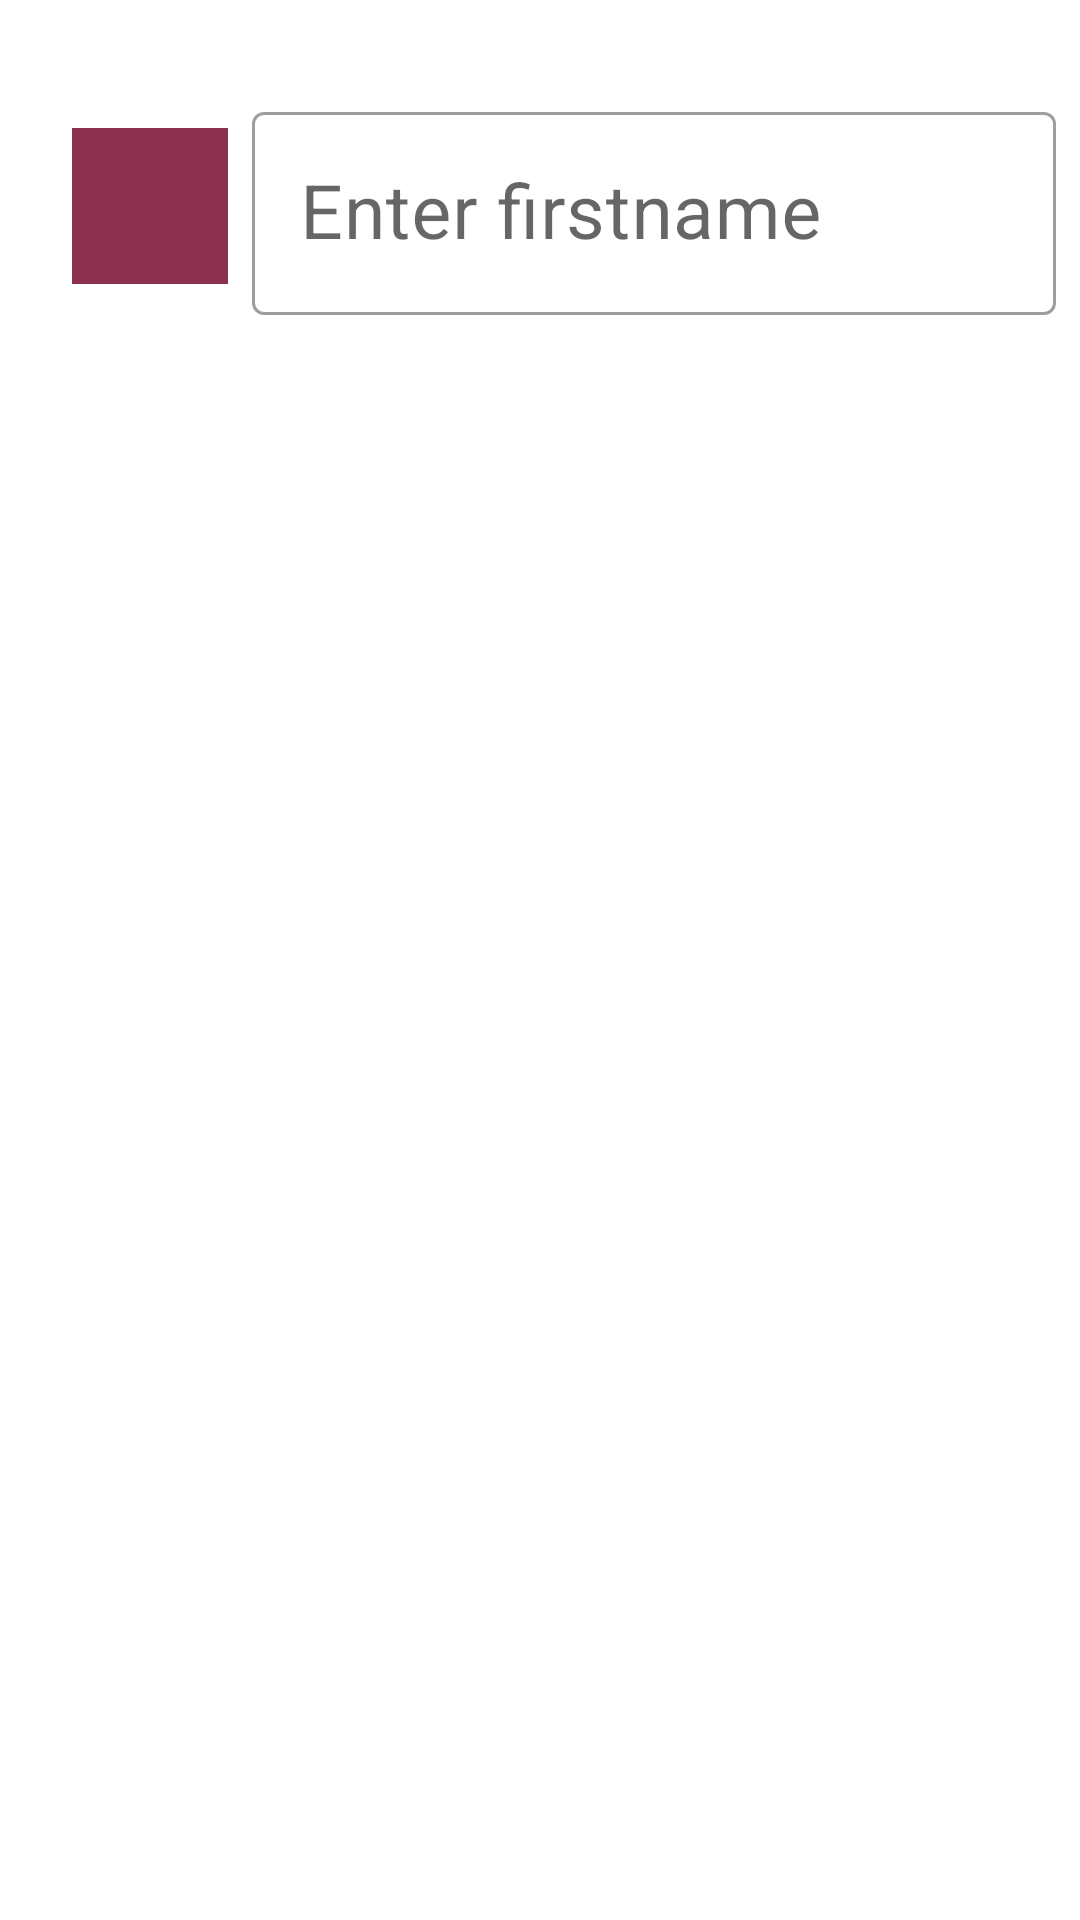

Produce the Android XML layout that renders to this screen, including the resource entries it uses.
<!-- AndroidManifest.xml: application theme Theme.Workoutlog -->
<!-- res/layout/activity_new_signup.xml -->
<?xml version="1.0" encoding="utf-8"?>
<androidx.constraintlayout.widget.ConstraintLayout
    xmlns:android="http://schemas.android.com/apk/res/android"
    xmlns:app="http://schemas.android.com/apk/res-auto"
    xmlns:tools="http://schemas.android.com/tools"
    android:layout_width="match_parent"
    android:layout_height="match_parent">

    <ImageView
        android:id="@+id/firstNameImage"
        android:layout_width="@dimen/image_width"
        android:layout_height="@dimen/image_height"
        android:layout_marginStart="24dp"
        android:background="#8C304F"
        app:layout_constraintEnd_toStartOf="@+id/tilFirstname"
        app:layout_constraintStart_toStartOf="parent"
        app:layout_constraintTop_toTopOf="@id/tilFirstname"
        app:layout_constraintBottom_toBottomOf="@id/tilFirstname"
        app:srcCompat="@drawable/ic_baseline_person_24" />

    <com.google.android.material.textfield.TextInputLayout
        android:id="@+id/tilFirstname"
        style="@style/Widget.MaterialComponents.TextInputLayout.OutlinedBox"
        android:layout_width="0dp"
        android:layout_height="wrap_content"
        android:layout_marginStart="8dp"
        android:layout_marginEnd="8dp"
        android:layout_marginTop="32dp"
        app:layout_constraintEnd_toEndOf="parent"
        app:layout_constraintStart_toEndOf="@id/firstNameImage"
        app:layout_constraintTop_toTopOf="parent">

        <com.google.android.material.textfield.TextInputEditText
            android:id="@+id/etFirstname"
            android:layout_width="match_parent"
            android:layout_height="wrap_content"
            android:elegantTextHeight="false"
            android:hint="@string/enter_firstname"
            android:inputType="text"
            android:textSize="25sp"
            android:textStyle="normal" />
    </com.google.android.material.textfield.TextInputLayout>

</androidx.constraintlayout.widget.ConstraintLayout>
<!-- resources referenced by this layout -->
<resources>
  <dimen name="image_height">52dp</dimen>
  <dimen name="image_width">52dp</dimen>
  <string name="enter_firstname">Enter firstname</string>
  <style name="Theme.Workoutlog" parent="Theme.MaterialComponents.DayNight.DarkActionBar">
          
          <item name="colorPrimary">@color/purple_500</item>
          <item name="colorPrimaryVariant">@color/purple_700</item>
          <item name="colorOnPrimary">@color/white</item>
          
          <item name="colorSecondary">@color/teal_200</item>
          <item name="colorSecondaryVariant">@color/teal_700</item>
          <item name="colorOnSecondary">@color/black</item>
          
          <item name="android:statusBarColor" tools:targetApi="l">?attr/colorPrimaryVariant</item>
          
      </style>
  <!-- not gathered from this repository: default colours our renderer supplied (Android Studio template values) -->
  <color name="purple_500">#FF6200EE</color>
  <color name="purple_700">#FF3700B3</color>
  <color name="teal_200">#FF03DAC5</color>
  <color name="teal_700">#FF018786</color>
  <color name="black">#FF000000</color>
  <color name="white">#FFFFFFFF</color>
</resources>
